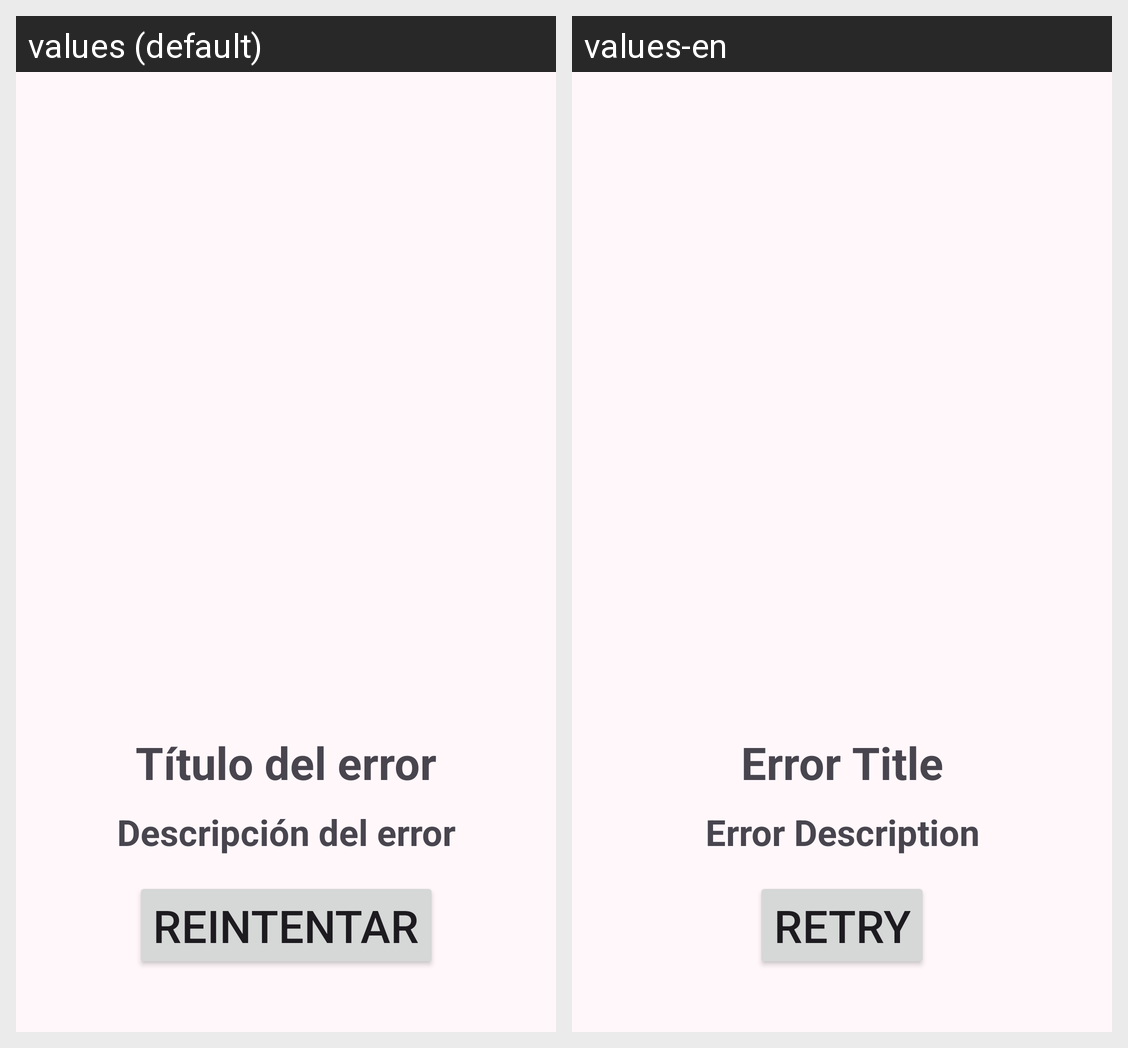

The Android screen above is rendered under two locales of the same app. Produce the string resources it draws, with the default and per-locale values.
Android screen res/layout/view_error.xml rendered under 2 locales, left to right: values (default), values-en. Device: Nexus 5 (rendered at 1080×1920; each locale shown at half size, 540×960, under a caption strip naming it); theme AppTheme.
Strings drawn on this screen, with the default value and each locale's value (text and hints the layout hard-codes, and strings that could not be matched under every locale, appear in the picture but are not listed):

title_error
  values: Título del error
  values-en: Error Title

description_error
  values: Descripción del error
  values-en: Error Description

button_retry
  values: Reintentar
  values-en: Retry
